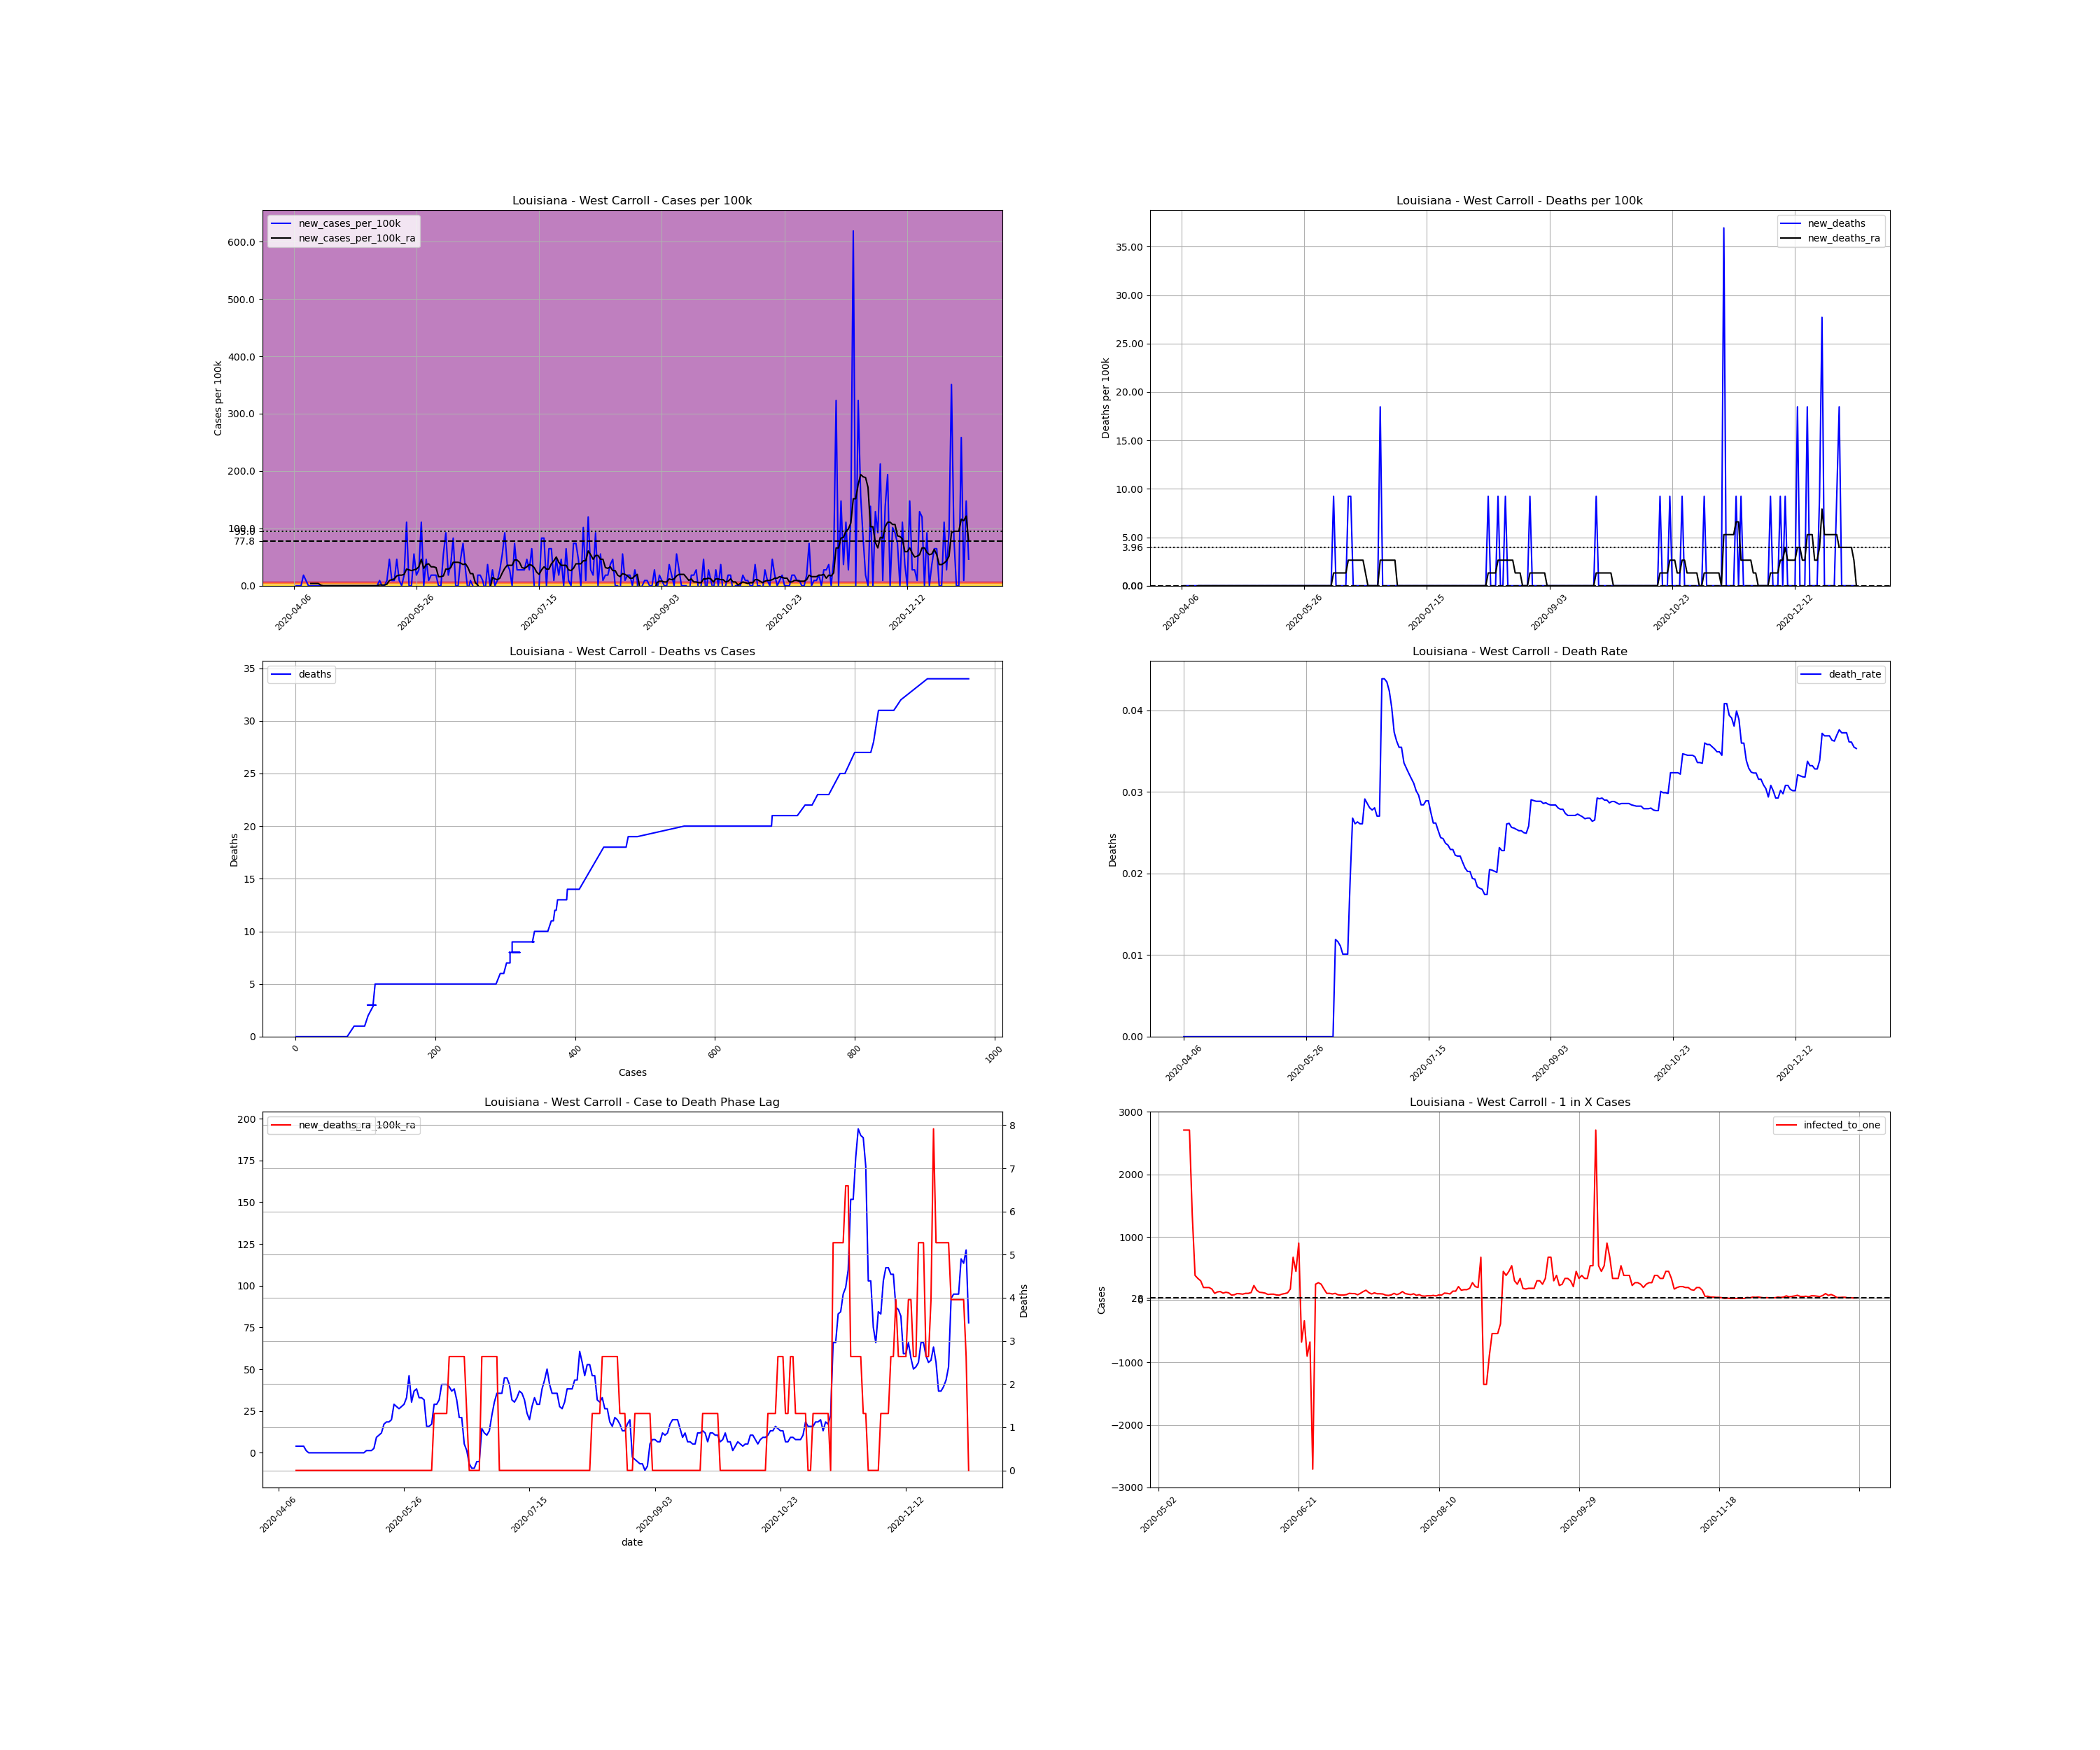

The table this chart was drawn from, first rows:
, date, county, state, fips, cases, deaths, COUNTY, STNAME, CTYNAME, POPESTIMATE2019, cases_per_100k, deaths_per_100k, death_rate, new_cases, new_cases_per_100k, new_deaths, new_cases_per_100k_ra, new_deaths_ra, active_cases, infected_to_one
704619, 2020-04-06, West Carroll, Louisiana, 22123, 1, 0.0, 123, Louisiana, West Carroll, 10830, 9.234, 0.0, 0.0, , , , , , , 
704620, 2020-04-07, West Carroll, Louisiana, 22123, 1, 0.0, 123, Louisiana, West Carroll, 10830, 9.234, 0.0, 0.0, 0.0, 0.0, 0.0, , , , 
704621, 2020-04-08, West Carroll, Louisiana, 22123, 1, 0.0, 123, Louisiana, West Carroll, 10830, 9.234, 0.0, 0.0, 0.0, 0.0, 0.0, , , , 
704622, 2020-04-09, West Carroll, Louisiana, 22123, 1, 0.0, 123, Louisiana, West Carroll, 10830, 9.234, 0.0, 0.0, 0.0, 0.0, 0.0, , , , 
704623, 2020-04-10, West Carroll, Louisiana, 22123, 3, 0.0, 123, Louisiana, West Carroll, 10830, 27.7, 0.0, 0.0, 2.0, 18.47, 0.0, , , , 
704624, 2020-04-11, West Carroll, Louisiana, 22123, 4, 0.0, 123, Louisiana, West Carroll, 10830, 36.93, 0.0, 0.0, 1.0, 9.234, 0.0, , , , 
704625, 2020-04-12, West Carroll, Louisiana, 22123, 4, 0.0, 123, Louisiana, West Carroll, 10830, 36.93, 0.0, 0.0, 0.0, 0.0, 0.0, , , , 
704626, 2020-04-13, West Carroll, Louisiana, 22123, 4, 0.0, 123, Louisiana, West Carroll, 10830, 36.93, 0.0, 0.0, 0.0, 0.0, 0.0, 3.957, 0.0, , 
704627, 2020-04-14, West Carroll, Louisiana, 22123, 4, 0.0, 123, Louisiana, West Carroll, 10830, 36.93, 0.0, 0.0, 0.0, 0.0, 0.0, 3.957, 0.0, 3.0, 902.5
704628, 2020-04-15, West Carroll, Louisiana, 22123, 4, 0.0, 123, Louisiana, West Carroll, 10830, 36.93, 0.0, 0.0, 0.0, 0.0, 0.0, 3.957, 0.0, 3.0, 902.5
704629, 2020-04-16, West Carroll, Louisiana, 22123, 4, 0.0, 123, Louisiana, West Carroll, 10830, 36.93, 0.0, 0.0, 0.0, 0.0, 0.0, 3.957, 0.0, 3.0, 902.5
704630, 2020-04-17, West Carroll, Louisiana, 22123, 4, 0.0, 123, Louisiana, West Carroll, 10830, 36.93, 0.0, 0.0, 0.0, 0.0, 0.0, 1.319, 0.0, 3.0, 902.5
704631, 2020-04-18, West Carroll, Louisiana, 22123, 4, 0.0, 123, Louisiana, West Carroll, 10830, 36.93, 0.0, 0.0, 0.0, 0.0, 0.0, 0.0, 0.0, 1.0, 2708
704632, 2020-04-19, West Carroll, Louisiana, 22123, 4, 0.0, 123, Louisiana, West Carroll, 10830, 36.93, 0.0, 0.0, 0.0, 0.0, 0.0, 0.0, 0.0, 0.0, inf
704633, 2020-04-20, West Carroll, Louisiana, 22123, 4, 0.0, 123, Louisiana, West Carroll, 10830, 36.93, 0.0, 0.0, 0.0, 0.0, 0.0, 0.0, 0.0, 0.0, inf
704634, 2020-04-21, West Carroll, Louisiana, 22123, 4, 0.0, 123, Louisiana, West Carroll, 10830, 36.93, 0.0, 0.0, 0.0, 0.0, 0.0, 0.0, 0.0, 0.0, inf
704635, 2020-04-22, West Carroll, Louisiana, 22123, 4, 0.0, 123, Louisiana, West Carroll, 10830, 36.93, 0.0, 0.0, 0.0, 0.0, 0.0, 0.0, 0.0, 0.0, inf
704636, 2020-04-23, West Carroll, Louisiana, 22123, 4, 0.0, 123, Louisiana, West Carroll, 10830, 36.93, 0.0, 0.0, 0.0, 0.0, 0.0, 0.0, 0.0, 0.0, inf
704637, 2020-04-24, West Carroll, Louisiana, 22123, 4, 0.0, 123, Louisiana, West Carroll, 10830, 36.93, 0.0, 0.0, 0.0, 0.0, 0.0, 0.0, 0.0, 0.0, inf
704638, 2020-04-25, West Carroll, Louisiana, 22123, 4, 0.0, 123, Louisiana, West Carroll, 10830, 36.93, 0.0, 0.0, 0.0, 0.0, 0.0, 0.0, 0.0, 0.0, inf
704639, 2020-04-26, West Carroll, Louisiana, 22123, 4, 0.0, 123, Louisiana, West Carroll, 10830, 36.93, 0.0, 0.0, 0.0, 0.0, 0.0, 0.0, 0.0, 0.0, inf
704640, 2020-04-27, West Carroll, Louisiana, 22123, 4, 0.0, 123, Louisiana, West Carroll, 10830, 36.93, 0.0, 0.0, 0.0, 0.0, 0.0, 0.0, 0.0, 0.0, inf
704641, 2020-04-28, West Carroll, Louisiana, 22123, 4, 0.0, 123, Louisiana, West Carroll, 10830, 36.93, 0.0, 0.0, 0.0, 0.0, 0.0, 0.0, 0.0, 0.0, inf
704642, 2020-04-29, West Carroll, Louisiana, 22123, 4, 0.0, 123, Louisiana, West Carroll, 10830, 36.93, 0.0, 0.0, 0.0, 0.0, 0.0, 0.0, 0.0, 0.0, inf
704643, 2020-04-30, West Carroll, Louisiana, 22123, 4, 0.0, 123, Louisiana, West Carroll, 10830, 36.93, 0.0, 0.0, 0.0, 0.0, 0.0, 0.0, 0.0, 0.0, inf
704644, 2020-05-01, West Carroll, Louisiana, 22123, 4, 0.0, 123, Louisiana, West Carroll, 10830, 36.93, 0.0, 0.0, 0.0, 0.0, 0.0, 0.0, 0.0, 0.0, inf
704645, 2020-05-02, West Carroll, Louisiana, 22123, 4, 0.0, 123, Louisiana, West Carroll, 10830, 36.93, 0.0, 0.0, 0.0, 0.0, 0.0, 0.0, 0.0, 0.0, inf
704646, 2020-05-03, West Carroll, Louisiana, 22123, 4, 0.0, 123, Louisiana, West Carroll, 10830, 36.93, 0.0, 0.0, 0.0, 0.0, 0.0, 0.0, 0.0, 0.0, inf
704647, 2020-05-04, West Carroll, Louisiana, 22123, 4, 0.0, 123, Louisiana, West Carroll, 10830, 36.93, 0.0, 0.0, 0.0, 0.0, 0.0, 0.0, 0.0, 0.0, inf
704648, 2020-05-05, West Carroll, Louisiana, 22123, 4, 0.0, 123, Louisiana, West Carroll, 10830, 36.93, 0.0, 0.0, 0.0, 0.0, 0.0, 0.0, 0.0, 0.0, inf
704649, 2020-05-06, West Carroll, Louisiana, 22123, 4, 0.0, 123, Louisiana, West Carroll, 10830, 36.93, 0.0, 0.0, 0.0, 0.0, 0.0, 0.0, 0.0, 0.0, inf
704650, 2020-05-07, West Carroll, Louisiana, 22123, 4, 0.0, 123, Louisiana, West Carroll, 10830, 36.93, 0.0, 0.0, 0.0, 0.0, 0.0, 0.0, 0.0, 0.0, inf
704651, 2020-05-08, West Carroll, Louisiana, 22123, 4, 0.0, 123, Louisiana, West Carroll, 10830, 36.93, 0.0, 0.0, 0.0, 0.0, 0.0, 0.0, 0.0, 0.0, inf
704652, 2020-05-09, West Carroll, Louisiana, 22123, 4, 0.0, 123, Louisiana, West Carroll, 10830, 36.93, 0.0, 0.0, 0.0, 0.0, 0.0, 0.0, 0.0, 0.0, inf
704653, 2020-05-10, West Carroll, Louisiana, 22123, 4, 0.0, 123, Louisiana, West Carroll, 10830, 36.93, 0.0, 0.0, 0.0, 0.0, 0.0, 0.0, 0.0, 0.0, inf
704654, 2020-05-11, West Carroll, Louisiana, 22123, 5, 0.0, 123, Louisiana, West Carroll, 10830, 46.17, 0.0, 0.0, 1.0, 9.234, 0.0, 1.319, 0.0, 1.0, 2708
704655, 2020-05-12, West Carroll, Louisiana, 22123, 5, 0.0, 123, Louisiana, West Carroll, 10830, 46.17, 0.0, 0.0, 0.0, 0.0, 0.0, 1.319, 0.0, 1.0, 2708
704656, 2020-05-13, West Carroll, Louisiana, 22123, 5, 0.0, 123, Louisiana, West Carroll, 10830, 46.17, 0.0, 0.0, 0.0, 0.0, 0.0, 1.319, 0.0, 1.0, 2708
704657, 2020-05-14, West Carroll, Louisiana, 22123, 6, 0.0, 123, Louisiana, West Carroll, 10830, 55.4, 0.0, 0.0, 1.0, 9.234, 0.0, 2.638, 0.0, 2.0, 1354
704658, 2020-05-15, West Carroll, Louisiana, 22123, 11, 0.0, 123, Louisiana, West Carroll, 10830, 101.6, 0.0, 0.0, 5.0, 46.17, 0.0, 9.234, 0.0, 7.0, 386.8
704659, 2020-05-16, West Carroll, Louisiana, 22123, 12, 0.0, 123, Louisiana, West Carroll, 10830, 110.8, 0.0, 0.0, 1.0, 9.234, 0.0, 10.55, 0.0, 8.0, 338.4
704660, 2020-05-17, West Carroll, Louisiana, 22123, 13, 0.0, 123, Louisiana, West Carroll, 10830, 120, 0.0, 0.0, 1.0, 9.234, 0.0, 11.87, 0.0, 9.0, 300.8
704661, 2020-05-18, West Carroll, Louisiana, 22123, 18, 0.0, 123, Louisiana, West Carroll, 10830, 166.2, 0.0, 0.0, 5.0, 46.17, 0.0, 17.15, 0.0, 14.0, 193.4
704662, 2020-05-19, West Carroll, Louisiana, 22123, 19, 0.0, 123, Louisiana, West Carroll, 10830, 175.4, 0.0, 0.0, 1.0, 9.234, 0.0, 18.47, 0.0, 14.0, 193.4
704663, 2020-05-20, West Carroll, Louisiana, 22123, 19, 0.0, 123, Louisiana, West Carroll, 10830, 175.4, 0.0, 0.0, 0.0, 0.0, 0.0, 18.47, 0.0, 14.0, 193.4
704664, 2020-05-21, West Carroll, Louisiana, 22123, 21, 0.0, 123, Louisiana, West Carroll, 10830, 193.9, 0.0, 0.0, 2.0, 18.47, 0.0, 19.79, 0.0, 16.0, 169.2
704665, 2020-05-22, West Carroll, Louisiana, 22123, 33, 0.0, 123, Louisiana, West Carroll, 10830, 304.7, 0.0, 0.0, 12.0, 110.8, 0.0, 29.02, 0.0, 27.0, 100.3
704666, 2020-05-23, West Carroll, Louisiana, 22123, 33, 0.0, 123, Louisiana, West Carroll, 10830, 304.7, 0.0, 0.0, 0.0, 0.0, 0.0, 27.7, 0.0, 22.0, 123.1
704667, 2020-05-24, West Carroll, Louisiana, 22123, 33, 0.0, 123, Louisiana, West Carroll, 10830, 304.7, 0.0, 0.0, 0.0, 0.0, 0.0, 26.38, 0.0, 21.0, 128.9
704668, 2020-05-25, West Carroll, Louisiana, 22123, 39, 0.0, 123, Louisiana, West Carroll, 10830, 360.1, 0.0, 0.0, 6.0, 55.4, 0.0, 27.7, 0.0, 26.0, 104.1
704669, 2020-05-26, West Carroll, Louisiana, 22123, 41, 0.0, 123, Louisiana, West Carroll, 10830, 378.6, 0.0, 0.0, 2.0, 18.47, 0.0, 29.02, 0.0, 23.0, 117.7
704670, 2020-05-27, West Carroll, Louisiana, 22123, 44, 0.0, 123, Louisiana, West Carroll, 10830, 406.3, 0.0, 0.0, 3.0, 27.7, 0.0, 32.98, 0.0, 25.0, 108.3
704671, 2020-05-28, West Carroll, Louisiana, 22123, 56, 0.0, 123, Louisiana, West Carroll, 10830, 517.1, 0.0, 0.0, 12.0, 110.8, 0.0, 46.17, 0.0, 37.0, 73.18
704672, 2020-05-29, West Carroll, Louisiana, 22123, 56, 0.0, 123, Louisiana, West Carroll, 10830, 517.1, 0.0, 0.0, 0.0, 0.0, 0.0, 30.34, 0.0, 35.0, 77.36
704673, 2020-05-30, West Carroll, Louisiana, 22123, 61, 0.0, 123, Louisiana, West Carroll, 10830, 563.3, 0.0, 0.0, 5.0, 46.17, 0.0, 36.93, 0.0, 28.0, 96.7
704674, 2020-05-31, West Carroll, Louisiana, 22123, 62, 0.0, 123, Louisiana, West Carroll, 10830, 572.5, 0.0, 0.0, 1.0, 9.234, 0.0, 38.25, 0.0, 29.0, 93.36
704675, 2020-06-01, West Carroll, Louisiana, 22123, 64, 0.0, 123, Louisiana, West Carroll, 10830, 591, 0.0, 0.0, 2.0, 18.47, 0.0, 32.98, 0.0, 31.0, 87.34
704676, 2020-06-02, West Carroll, Louisiana, 22123, 66, 0.0, 123, Louisiana, West Carroll, 10830, 609.4, 0.0, 0.0, 2.0, 18.47, 0.0, 32.98, 0.0, 27.0, 100.3
704677, 2020-06-03, West Carroll, Louisiana, 22123, 68, 0.0, 123, Louisiana, West Carroll, 10830, 627.9, 0.0, 0.0, 2.0, 18.47, 0.0, 31.66, 0.0, 27.0, 100.3
704678, 2020-06-04, West Carroll, Louisiana, 22123, 68, 0.0, 123, Louisiana, West Carroll, 10830, 627.9, 0.0, 0.0, 0.0, 0.0, 0.0, 15.83, 0.0, 24.0, 112.8
... 216 more rows
